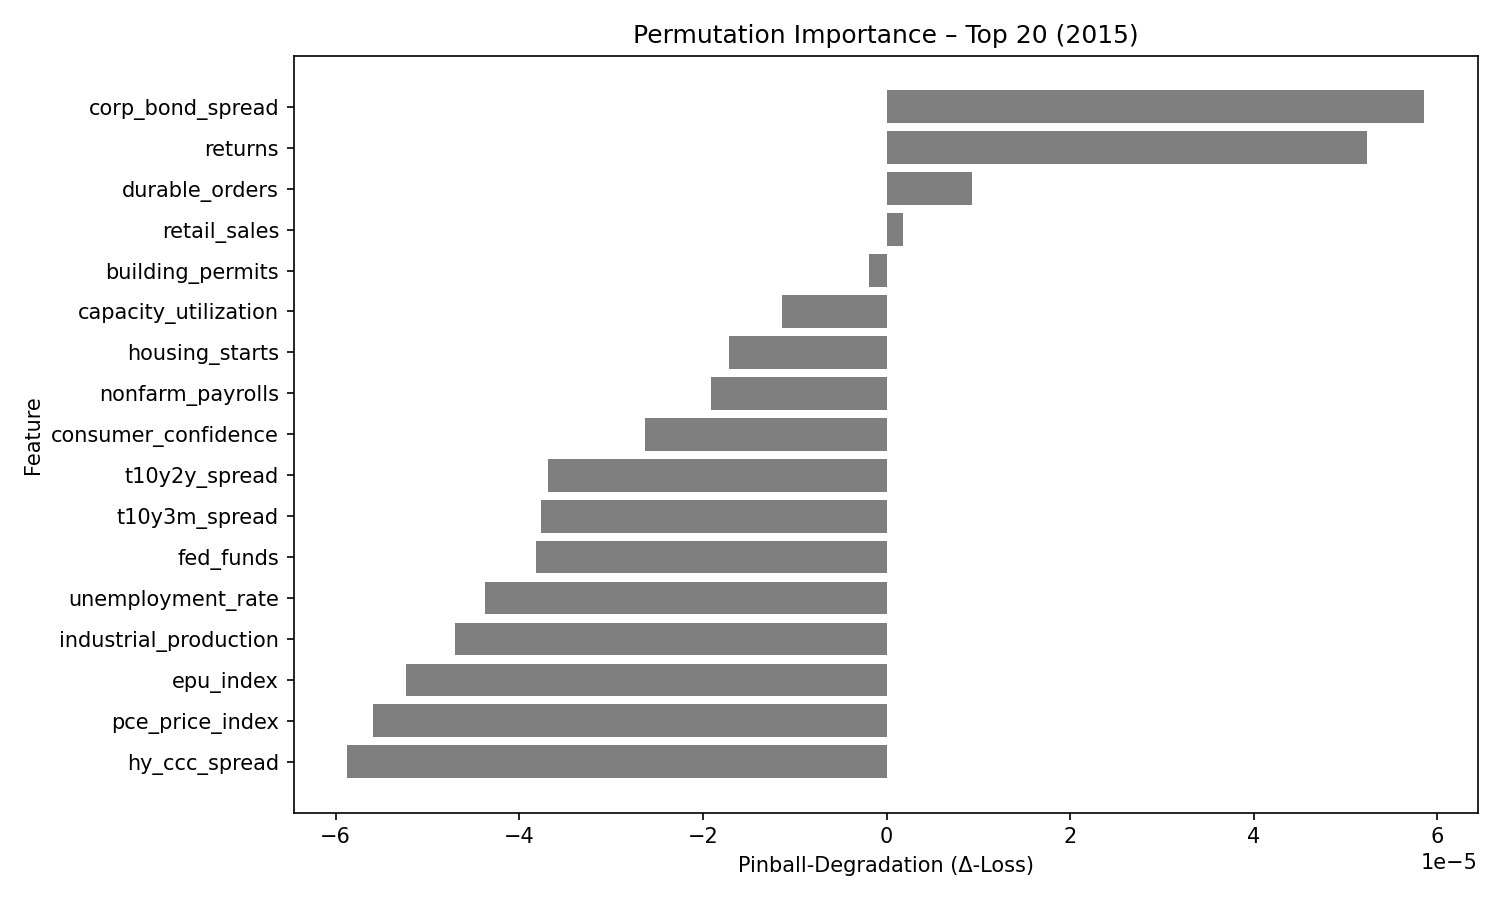

The table this chart was drawn from, first rows:
feature, pinball_degradation
corp_bond_spread, 5.8497884e-05
returns, 5.229097e-05
durable_orders, 9.332551e-06
retail_sales, 1.7496059e-06
building_permits, -1.9376166e-06
capacity_utilization, -1.1340133e-05
housing_starts, -1.7195707e-05
nonfarm_payrolls, -1.9111205e-05
consumer_confidence, -2.6307767e-05
t10y2y_spread, -3.6838814e-05
t10y3m_spread, -3.7606223e-05
fed_funds, -3.8188882e-05
unemployment_rate, -4.3694396e-05
industrial_production, -4.700874e-05
epu_index, -5.23692e-05
pce_price_index, -5.5926153e-05
hy_ccc_spread, -5.871826e-05
